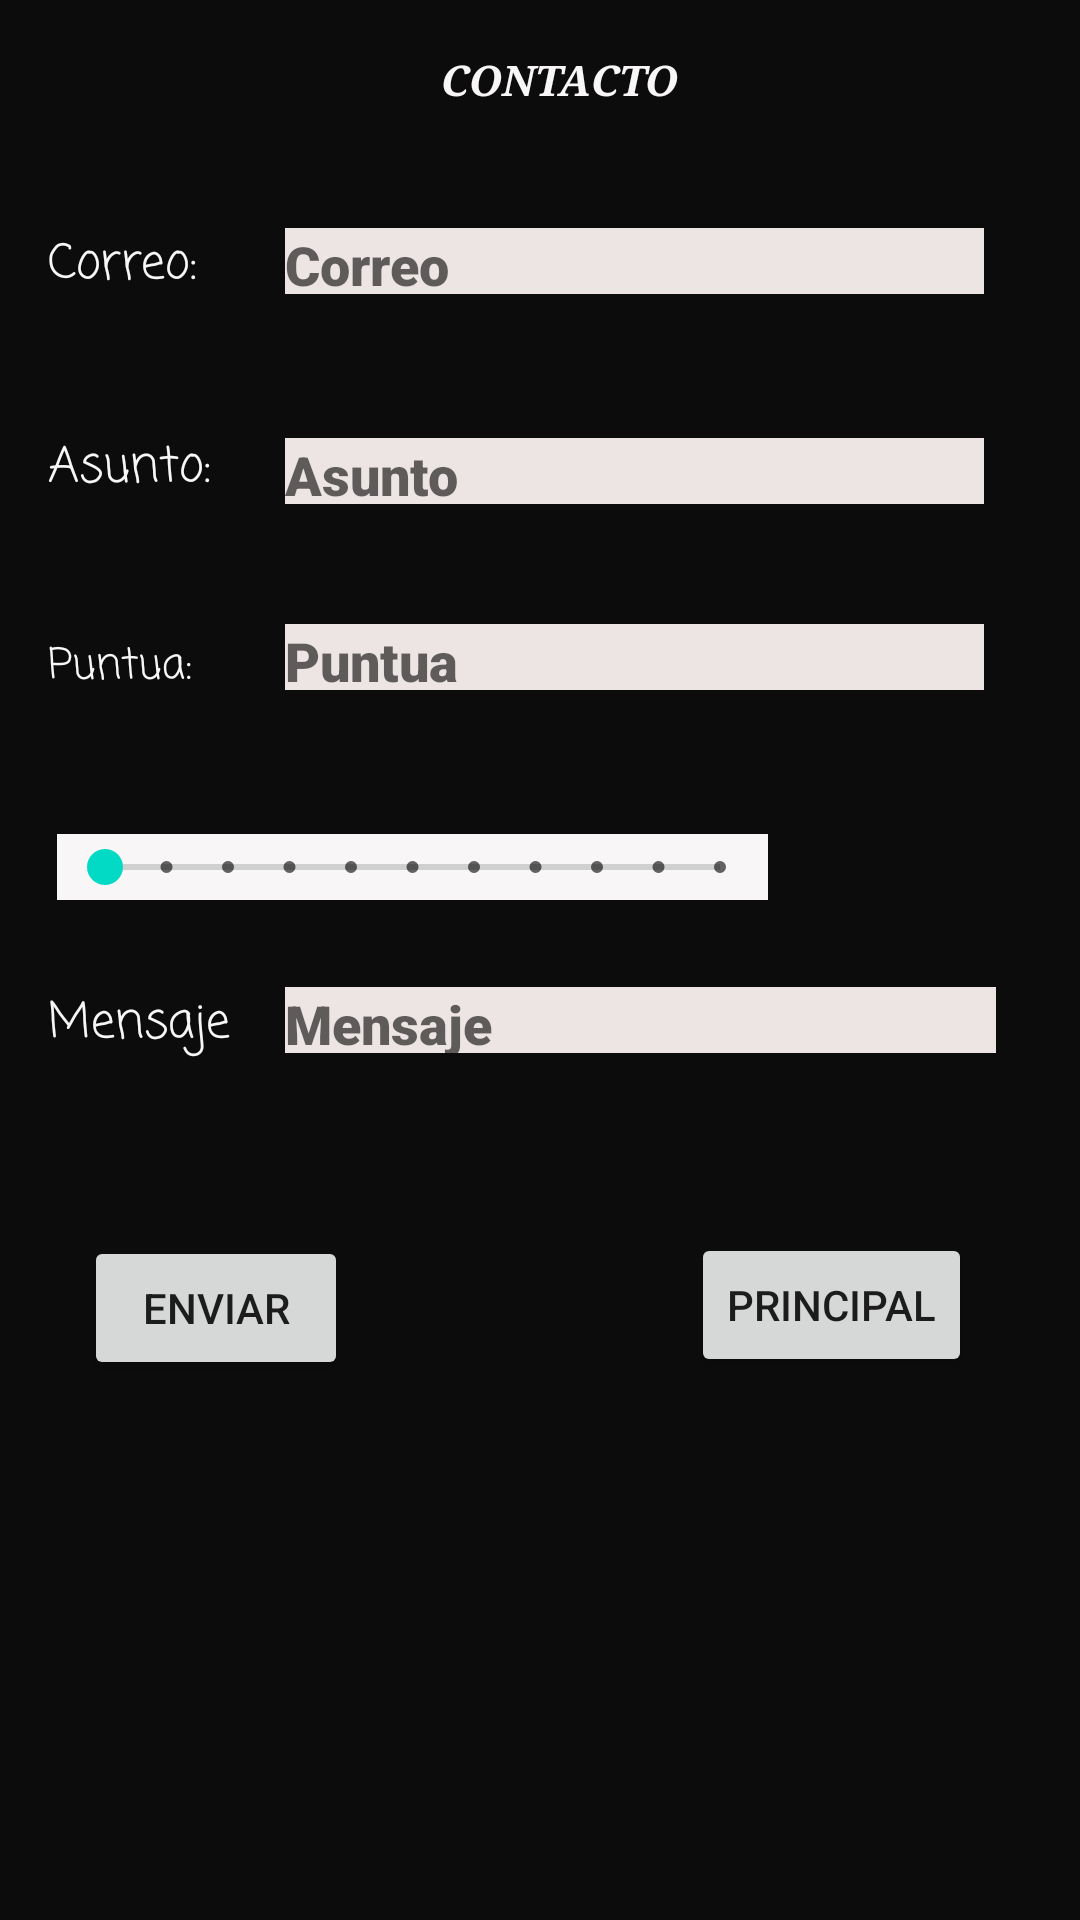

Layout XML and referenced resources for this Android screen:
<!-- AndroidManifest.xml: application theme Theme.ChaconBorja1Eva -->
<!-- res/layout/activity_contacto.xml -->
<?xml version="1.0" encoding="utf-8"?>
<androidx.constraintlayout.widget.ConstraintLayout xmlns:android="http://schemas.android.com/apk/res/android"
    xmlns:app="http://schemas.android.com/apk/res-auto"
    xmlns:tools="http://schemas.android.com/tools"
    android:layout_width="match_parent"
    android:layout_height="match_parent"
    android:background="#0C0C0C"
    tools:context=".Contacto">

    <EditText
        android:id="@+id/textViewMen"
        android:layout_width="237dp"
        android:layout_height="22dp"
        android:layout_marginTop="29dp"
        android:layout_marginEnd="28dp"
        android:autofillHints=""
        android:background="#EDE4E4"
        android:fontFamily="sans-serif-black"
        android:hint="@string/mensaje"
        android:inputType="text"
        android:textColor="#E63B3B"
        app:layout_constraintEnd_toEndOf="parent"
        app:layout_constraintTop_toBottomOf="@+id/seekBar"
        tools:ignore="LabelFor,TouchTargetSizeCheck,TextContrastCheck,DuplicateSpeakableTextCheck" />

    <TextView
        android:id="@+id/textView"
        android:layout_width="wrap_content"
        android:layout_height="wrap_content"
        android:layout_marginStart="176dp"
        android:layout_marginTop="17dp"
        android:layout_marginEnd="163dp"
        android:fontFamily="serif"
        android:text="@string/contacto"
        android:textAlignment="center"
        android:textAllCaps="true"
        android:textColor="#F8F6F6"
        android:textStyle="bold|italic"
        app:layout_constraintEnd_toEndOf="parent"
        app:layout_constraintStart_toStartOf="parent"
        app:layout_constraintTop_toTopOf="parent" />

    <TextView
        android:id="@+id/textViewCorreo"
        android:layout_width="58dp"
        android:layout_height="wrap_content"
        android:layout_marginStart="16dp"
        android:layout_marginTop="76dp"
        android:fontFamily="casual"
        android:text="@string/correo"
        android:textColor="#F8F6F6"
        android:textSize="16sp"
        app:layout_constraintStart_toStartOf="parent"
        app:layout_constraintTop_toTopOf="parent" />

    <TextView
        android:id="@+id/textViewAsunto2"
        android:layout_width="58dp"
        android:layout_height="wrap_content"
        android:layout_marginStart="16dp"
        android:layout_marginTop="43dp"
        android:fontFamily="casual"
        android:text="@string/asunto"
        android:textColor="#F8F6F6"
        android:textSize="16sp"
        app:layout_constraintStart_toStartOf="parent"
        app:layout_constraintTop_toBottomOf="@+id/textViewCorreo" />

    <TextView
        android:id="@+id/textViewMensaje"
        android:layout_width="90dp"
        android:layout_height="27dp"
        android:layout_marginStart="16dp"
        android:layout_marginTop="29dp"
        android:fontFamily="casual"
        android:text="@string/mensaje"
        android:textColor="#F8F6F6"
        android:textSize="16sp"
        app:layout_constraintStart_toStartOf="parent"
        app:layout_constraintTop_toBottomOf="@+id/seekBar" />

    <EditText
        android:id="@+id/textViewCor"
        android:layout_width="233dp"
        android:layout_height="22dp"
        android:layout_marginTop="40dp"
        android:layout_marginEnd="32dp"
        android:autofillHints=""
        android:background="#EDE4E4"
        android:fontFamily="sans-serif-black"
        android:hint="@string/correo2"
        android:inputType="text"
        android:textColor="#E63B3B"
        app:layout_constraintEnd_toEndOf="parent"
        app:layout_constraintTop_toBottomOf="@+id/textView"
        tools:ignore="LabelFor,TouchTargetSizeCheck,TextContrastCheck,DuplicateSpeakableTextCheck" />

    <EditText
        android:id="@+id/textViewAsu"
        android:layout_width="233dp"
        android:layout_height="22dp"
        android:layout_marginTop="48dp"
        android:layout_marginEnd="32dp"
        android:autofillHints=""
        android:background="#EDE4E4"
        android:fontFamily="sans-serif-black"
        android:hint="@string/asunto2"
        android:inputType="text"
        android:textColor="#E63B3B"
        app:layout_constraintEnd_toEndOf="parent"
        app:layout_constraintTop_toBottomOf="@+id/textViewCor"
        tools:ignore="LabelFor,TouchTargetSizeCheck,TextContrastCheck,DuplicateSpeakableTextCheck" />

    <TextView
        android:id="@+id/textViewPun"
        android:layout_width="233dp"
        android:layout_height="22dp"
        android:layout_marginTop="40dp"
        android:layout_marginEnd="32dp"
        android:autofillHints=""
        android:background="#EDE4E4"
        android:fontFamily="sans-serif-black"
        android:hint="@string/puntua2"
        android:textColor="#E63B3B"
        android:textSize="18sp"
        app:layout_constraintEnd_toEndOf="parent"
        app:layout_constraintTop_toBottomOf="@+id/textViewAsu"
        tools:ignore="LabelFor,TouchTargetSizeCheck,TextContrastCheck,DuplicateSpeakableTextCheck,SpeakableTextPresentCheck" />

    <TextView
        android:id="@+id/textViewPuntuacion"
        android:layout_width="58dp"
        android:layout_height="wrap_content"
        android:layout_marginStart="16dp"
        android:layout_marginTop="43dp"
        android:layout_marginBottom="36dp"
        android:fontFamily="casual"
        android:text="@string/puntua"
        android:textColor="#F8F6F6"
        android:textSize="14sp"
        app:layout_constraintBottom_toTopOf="@+id/seekBar"
        app:layout_constraintStart_toStartOf="parent"
        app:layout_constraintTop_toBottomOf="@+id/textViewAsunto2"
        app:layout_constraintVertical_bias="0.0" />

    <SeekBar
        android:id="@+id/seekBar"
        style="@android:style/Widget.Material.SeekBar.Discrete"
        android:layout_width="237dp"
        android:layout_height="22dp"
        android:layout_marginTop="48dp"
        android:layout_marginEnd="104dp"
        android:background="#F8F6F6"
        android:indeterminate="false"
        android:isScrollContainer="false"
        android:max="10"
        android:progress="0"
        app:guidelineUseRtl="false"
        app:layout_constraintEnd_toEndOf="parent"
        app:layout_constraintTop_toBottomOf="@+id/textViewPun"
        tools:targetApi="n" />

    <Button
        android:id="@+id/buttonEnviar"

        android:layout_width="wrap_content"
        android:layout_height="wrap_content"
        android:layout_marginStart="28dp"
        android:layout_marginTop="56dp"
        android:text="@string/enviar"
        app:layout_constraintStart_toStartOf="parent"
        app:layout_constraintTop_toBottomOf="@+id/textViewMensaje" />

    <Button
        android:id="@+id/buttonPrin"
        android:onClick="CambiarVentana"
        android:layout_width="wrap_content"
        android:layout_height="wrap_content"
        android:layout_marginTop="60dp"
        android:layout_marginEnd="36dp"
        android:text="@string/principal"
        app:layout_constraintEnd_toEndOf="parent"
        app:layout_constraintTop_toBottomOf="@+id/textViewMen" />

</androidx.constraintlayout.widget.ConstraintLayout>
<!-- resources referenced by this layout -->
<resources>
  <string name="asunto">Asunto:</string>
  <string name="asunto2">Asunto</string>
  <string name="contacto">CONTACTO</string>
  <string name="correo">Correo:</string>
  <string name="correo2">Correo</string>
  <string name="enviar">Enviar</string>
  <string name="mensaje">Mensaje</string>
  <string name="principal">Principal</string>
  <string name="puntua">Puntua:</string>
  <string name="puntua2">Puntua</string>
  <style name="Theme.ChaconBorja1Eva" parent="Theme.MaterialComponents.DayNight.DarkActionBar">
          
          <item name="colorPrimary">@color/purple_500</item>
          <item name="colorPrimaryVariant">@color/purple_700</item>
          <item name="colorOnPrimary">@color/white</item>
          
          <item name="colorSecondary">@color/teal_200</item>
          <item name="colorSecondaryVariant">@color/teal_700</item>
          <item name="colorOnSecondary">@color/black</item>
          
          <item name="android:statusBarColor">?attr/colorPrimaryVariant</item>
          
      </style>
  <!-- not gathered from this repository: default colours our renderer supplied (Android Studio template values) -->
  <color name="purple_500">#FF6200EE</color>
  <color name="purple_700">#FF3700B3</color>
  <color name="teal_200">#FF03DAC5</color>
  <color name="teal_700">#FF018786</color>
  <color name="black">#FF000000</color>
  <color name="white">#FFFFFFFF</color>
</resources>
